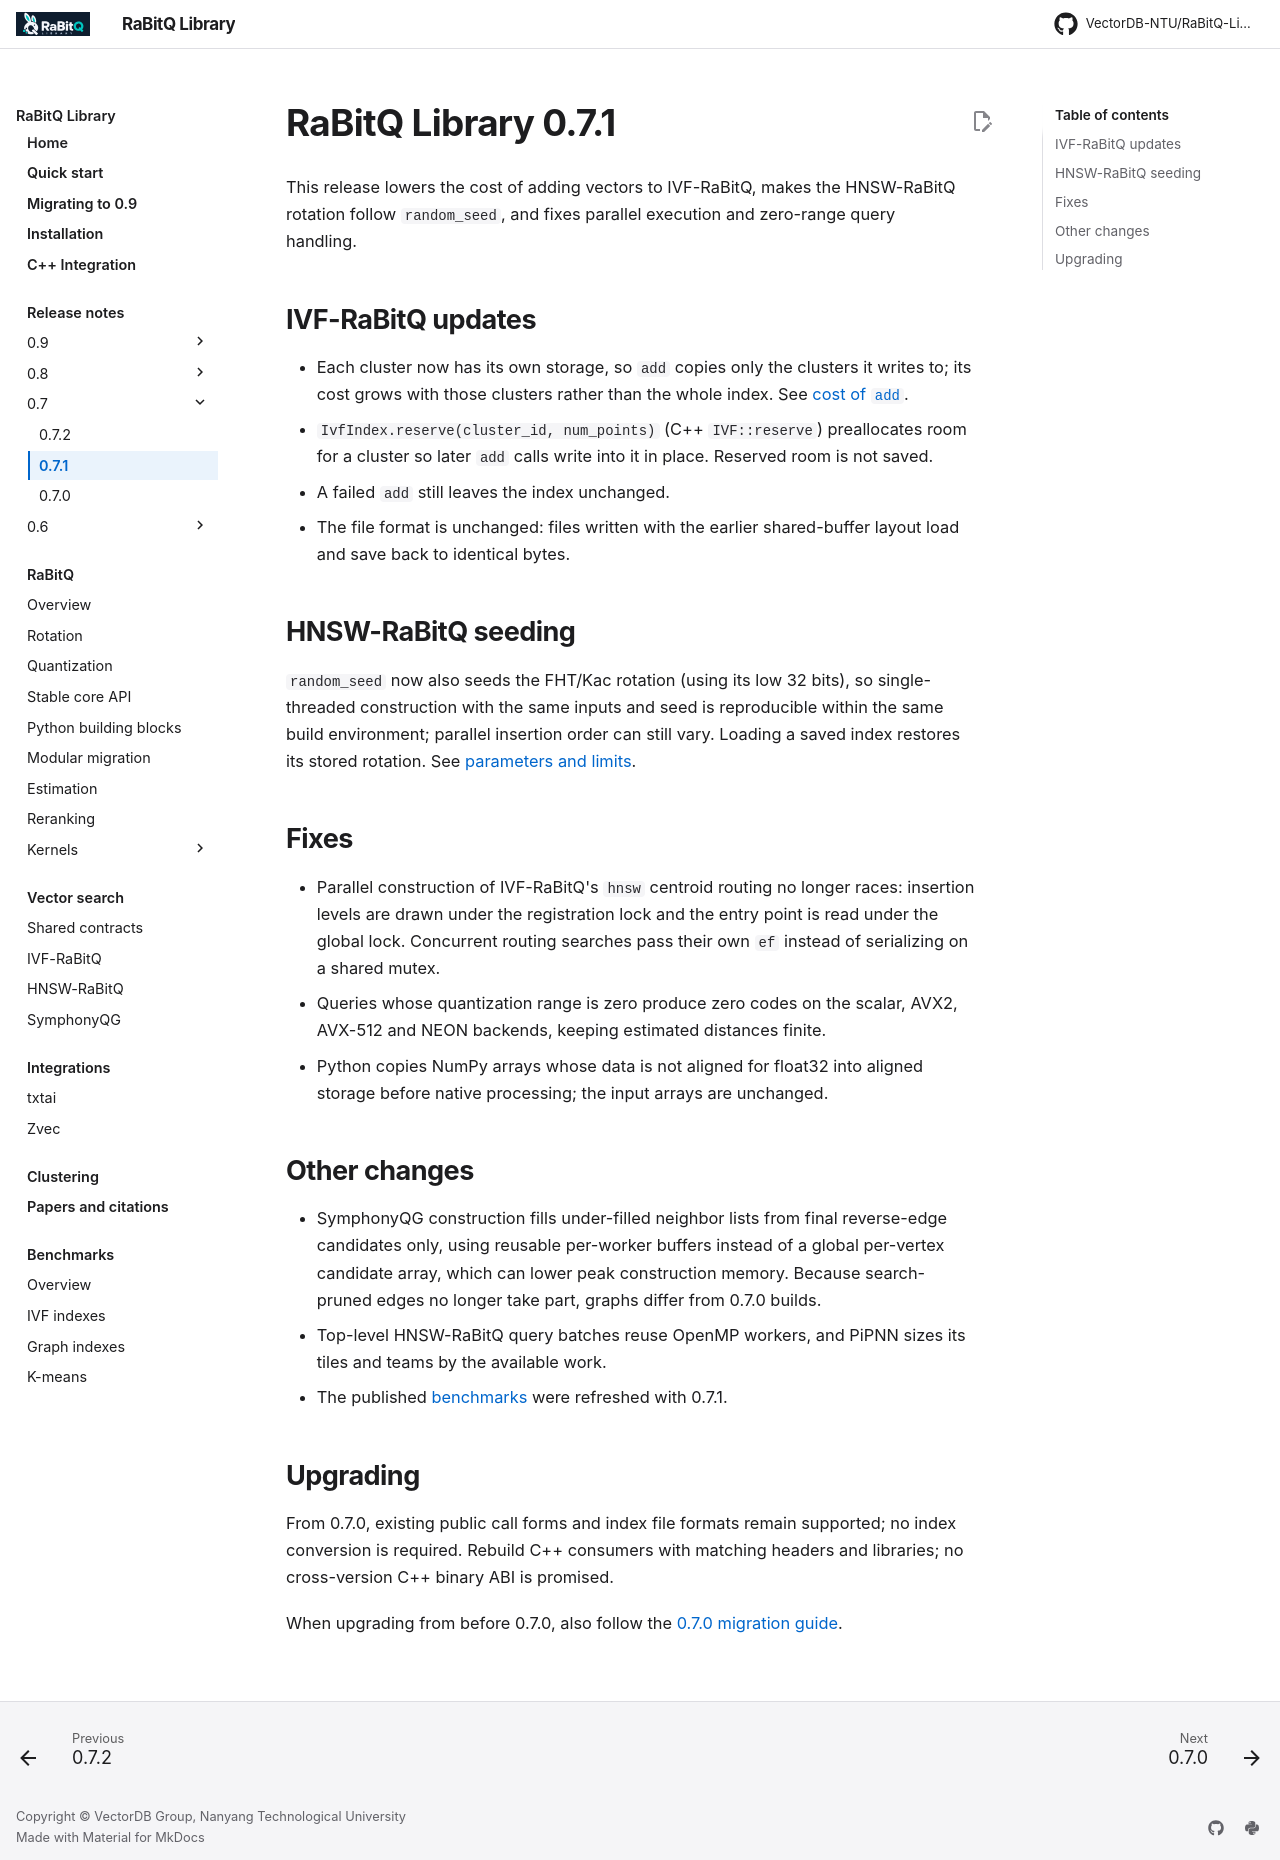

repository: VectorDB-NTU/RaBitQ-Library · page: releases/0.7.1/index.html · generator: mkdocs

# RaBitQ Library 0.7.1

This release lowers the cost of adding vectors to IVF-RaBitQ, makes the
HNSW-RaBitQ rotation follow `random_seed`, and fixes parallel execution and
zero-range query handling.

## IVF-RaBitQ updates

- Each cluster now has its own storage, so `add` copies only the clusters it
  writes to; its cost grows with those clusters rather than the whole index.
  See [cost of `add`](../index/ivf.md#cost-of-add).
- `IvfIndex.reserve(cluster_id, num_points)` (C++ `IVF::reserve`) preallocates
  room for a cluster so later `add` calls write into it in place. Reserved room
  is not saved.
- A failed `add` still leaves the index unchanged.
- The file format is unchanged: files written with the earlier shared-buffer
  layout load and save back to identical bytes.

## HNSW-RaBitQ seeding

`random_seed` now also seeds the FHT/Kac rotation (using its low 32 bits), so
single-threaded construction with the same inputs and seed is reproducible within
the same build environment; parallel insertion order can still vary. Loading a
saved index restores its stored rotation. See
[parameters and limits](../index/hnsw.md#parameters-and-limits).

## Fixes

- Parallel construction of IVF-RaBitQ's `hnsw` centroid routing no longer races:
  insertion levels are drawn under the registration lock and the entry point is
  read under the global lock. Concurrent routing searches pass their own `ef`
  instead of serializing on a shared mutex.
- Queries whose quantization range is zero produce zero codes on the scalar,
  AVX2, AVX-512 and NEON backends, keeping estimated distances finite.
- Python copies NumPy arrays whose data is not aligned for float32 into aligned
  storage before native processing; the input arrays are unchanged.

## Other changes

- SymphonyQG construction fills under-filled neighbor lists from final
  reverse-edge candidates only, using reusable per-worker buffers instead of a
  global per-vertex candidate array, which can lower peak construction memory.
  Because search-pruned edges no longer take part, graphs differ from 0.7.0 builds.
- Top-level HNSW-RaBitQ query batches reuse OpenMP workers, and PiPNN sizes its
  tiles and teams by the available work.
- The published [benchmarks](../benchmarks/bench.md) were refreshed with 0.7.1.

## Upgrading

From 0.7.0, existing public call forms and index file formats remain supported;
no index conversion is required. Rebuild C++ consumers with matching headers and
libraries; no cross-version C++ binary ABI is promised.

When upgrading from before 0.7.0, also follow the
[0.7.0 migration guide](../modular_migration.md).
